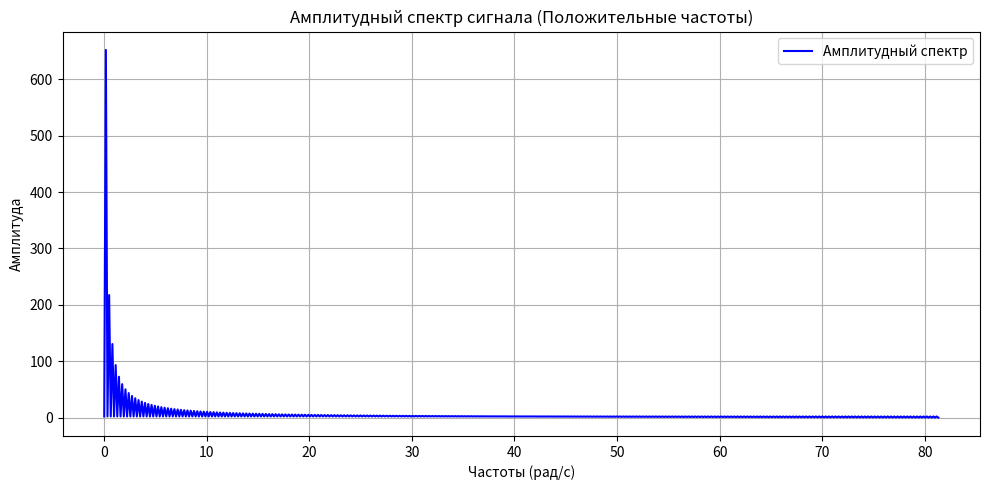

Reproduce this figure in Python.
import numpy as np
import matplotlib.pyplot as plt

# Рекурсивная реализация БПФ
def fft(x):
    N = len(x)
    if N == 1:
        return x
    if (N & (N - 1)) != 0:
        raise ValueError(f"Длина массива {N} должна быть степенью двойки")
    even = fft(x[::2])
    odd = fft(x[1::2])
    W = [np.exp(-2j * np.pi * k / N) * odd[k] for k in range(N // 2)]
    X = [even[k] + W[k] for k in range(N // 2)] + \
        [even[k] - W[k] for k in range(N // 2)]
    return X

# Генерация сигнала
N = 1024
x = np.linspace(-np.pi, np.pi, N, endpoint=False)
y = np.where((-np.pi / 2 <= x) & (x <= np.pi / 2), -1, 1)

# Применим БПФ
Y = fft(y)
amplitude = np.abs(Y)

# Вычисляем частотную ось
frequencies = np.fft.fftfreq(N, d=(2 * np.pi / N))

# Берём только положительные частоты
positive_freqs = frequencies[:N // 2]
positive_amplitude = amplitude[:N // 2]

# Построим график амплитуды спектра для положительных частот
plt.figure(figsize=(10, 5))

plt.plot(positive_freqs, positive_amplitude, color="blue", label="Амплитудный спектр")
plt.title("Амплитудный спектр сигнала (Положительные частоты)")
plt.xlabel("Частоты (рад/с)")
plt.ylabel("Амплитуда")
plt.grid(True)
plt.legend()

plt.tight_layout()
plt.show()

